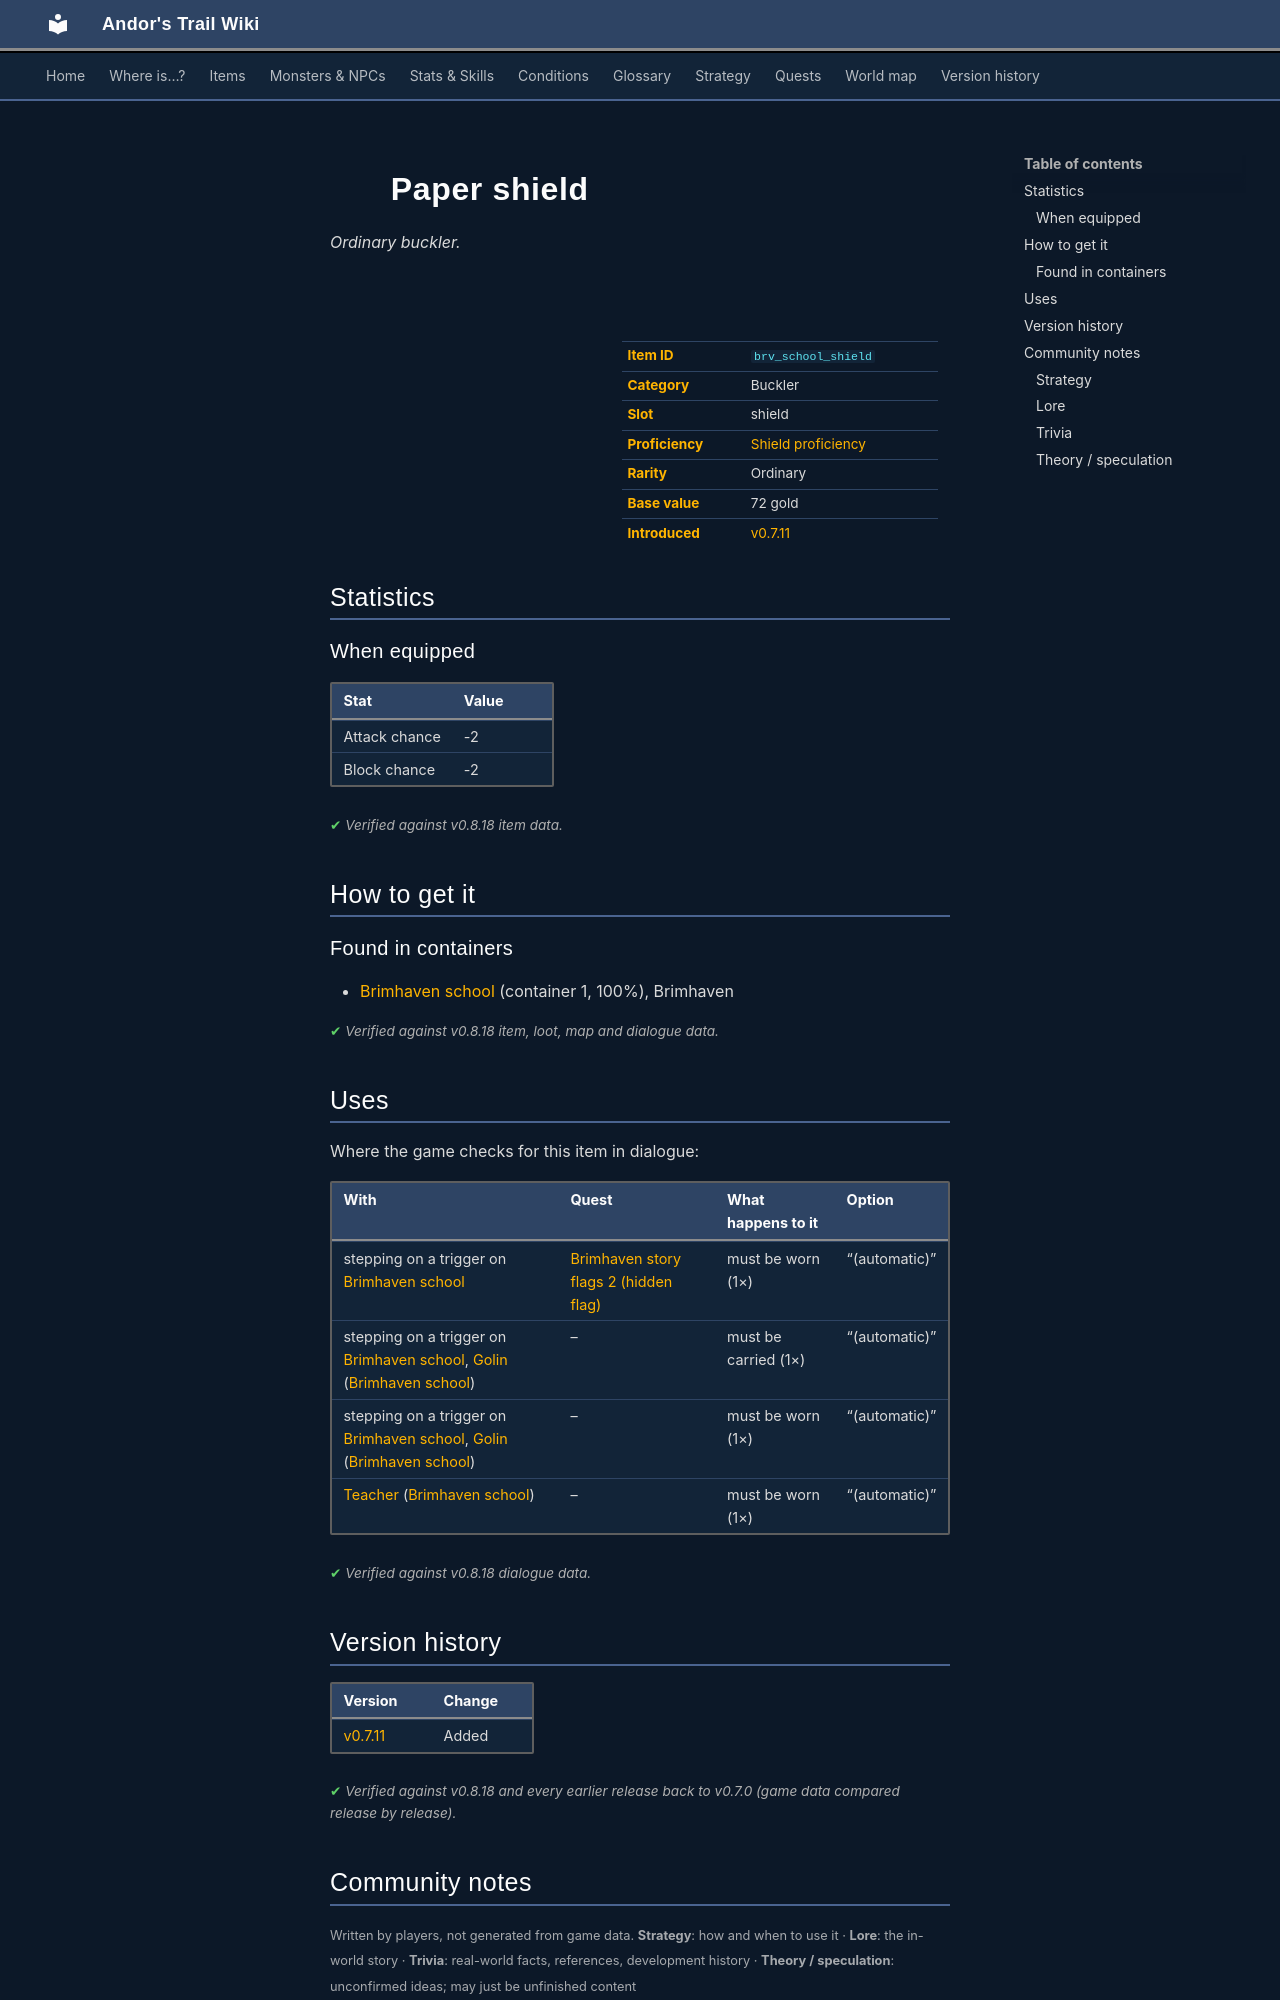

repository: asdfghjkl628/Andor-s-Trail-Wikiiii · page: items/brv_school_shield/index.html · generator: mkdocs

---
description: "Paper shield is a ordinary buckler in Andor's Trail (Attack chance -2, Block chance -2). How to get it: containers."
---

# ![](../assets/icons/items/items_misc_2_127.png){ .sprite } Paper shield

*Ordinary buckler.*

<div class="infobox" markdown>

<p class="ib-img"><img class="sprite" src="../../assets/icons/items/items_misc_2_127.png" alt=""></p>

| | |
|---|---|
| **Item ID** | `brv_school_shield` |
| **Category** | Buckler |
| **Slot** | shield |
| **Proficiency** | [Shield proficiency](../skills/armorProficiencyShield.md) |
| **Rarity** | Ordinary |
| **Base value** | 72 gold |
| **Introduced** | [v0.7.11](../versions/0.7.11.md) |

</div>

## Statistics

### When equipped

| Stat | Value |
|---|---|
| Attack chance | -2 |
| Block chance | -2 |

<p class="verified">Verified against v0.8.18 item data.</p>

## How to get it

### Found in containers

- [Brimhaven school](../maps/brimhaven_school.md#container-0) (container 1, 100%), Brimhaven


<p class="verified">Verified against v0.8.18 item, loot, map and dialogue data.</p>

## Uses

Where the game checks for this item in dialogue:

| With | Quest | What happens to it | Option |
|---|---|---|---|
| stepping on a trigger on [Brimhaven school](../maps/brimhaven_school.md) | [Brimhaven story flags 2 (hidden flag)](../quests/brv_nondisplay2.md#stage-22) | must be worn (1×) | “(automatic)” |
| stepping on a trigger on [Brimhaven school](../maps/brimhaven_school.md), [Golin](../monsters/golin.md) ([Brimhaven school](../maps/brimhaven_school.md)) | – | must be carried (1×) | “(automatic)” |
| stepping on a trigger on [Brimhaven school](../maps/brimhaven_school.md), [Golin](../monsters/golin.md) ([Brimhaven school](../maps/brimhaven_school.md)) | – | must be worn (1×) | “(automatic)” |
| [Teacher](../monsters/brv_teacher.md) ([Brimhaven school](../maps/brimhaven_school.md)) | – | must be worn (1×) | “(automatic)” |

<p class="verified">Verified against v0.8.18 dialogue data.</p>


## Version history

| Version | Change |
|---|---|
| [v0.7.11](../versions/0.7.11.md) | Added |

<p class="verified">Verified against v0.8.18 and every earlier release back to v0.7.0 (game data compared release by release).</p>


## Community notes

<small>Written by players, not generated from game data. **Strategy**: how and when to use it · **Lore**: the in-world story · **Trivia**: real-world facts, references, development history · **Theory / speculation**: unconfirmed ideas; may just be unfinished content</small>

### Strategy

*No notes yet. Contributions are welcome: [add a note](https://github.com/asdfghjkl628/Andor-s-Trail-Wikiiii/new/main/notes/items?filename=brv_school_shield.md&value=%23%23%20Strategy%0A%0A%3C%21--%20how%20and%20when%20to%20use%20it%20--%3E%0A%0A%23%23%20Lore%0A%0A%3C%21--%20the%20in-world%20story%20--%3E%0A%0A%23%23%20Trivia%0A%0A%3C%21--%20real-world%20facts%2C%20references%2C%20development%20history%20--%3E%0A%0A%23%23%20Theory%20/%20speculation%0A%0A%3C%21--%20unconfirmed%20ideas%3B%20may%20just%20be%20unfinished%20content%20--%3E%0A).*

### Lore

*No notes yet. Contributions are welcome: [add a note](https://github.com/asdfghjkl628/Andor-s-Trail-Wikiiii/new/main/notes/items?filename=brv_school_shield.md&value=%23%23%20Strategy%0A%0A%3C%21--%20how%20and%20when%20to%20use%20it%20--%3E%0A%0A%23%23%20Lore%0A%0A%3C%21--%20the%20in-world%20story%20--%3E%0A%0A%23%23%20Trivia%0A%0A%3C%21--%20real-world%20facts%2C%20references%2C%20development%20history%20--%3E%0A%0A%23%23%20Theory%20/%20speculation%0A%0A%3C%21--%20unconfirmed%20ideas%3B%20may%20just%20be%20unfinished%20content%20--%3E%0A).*
